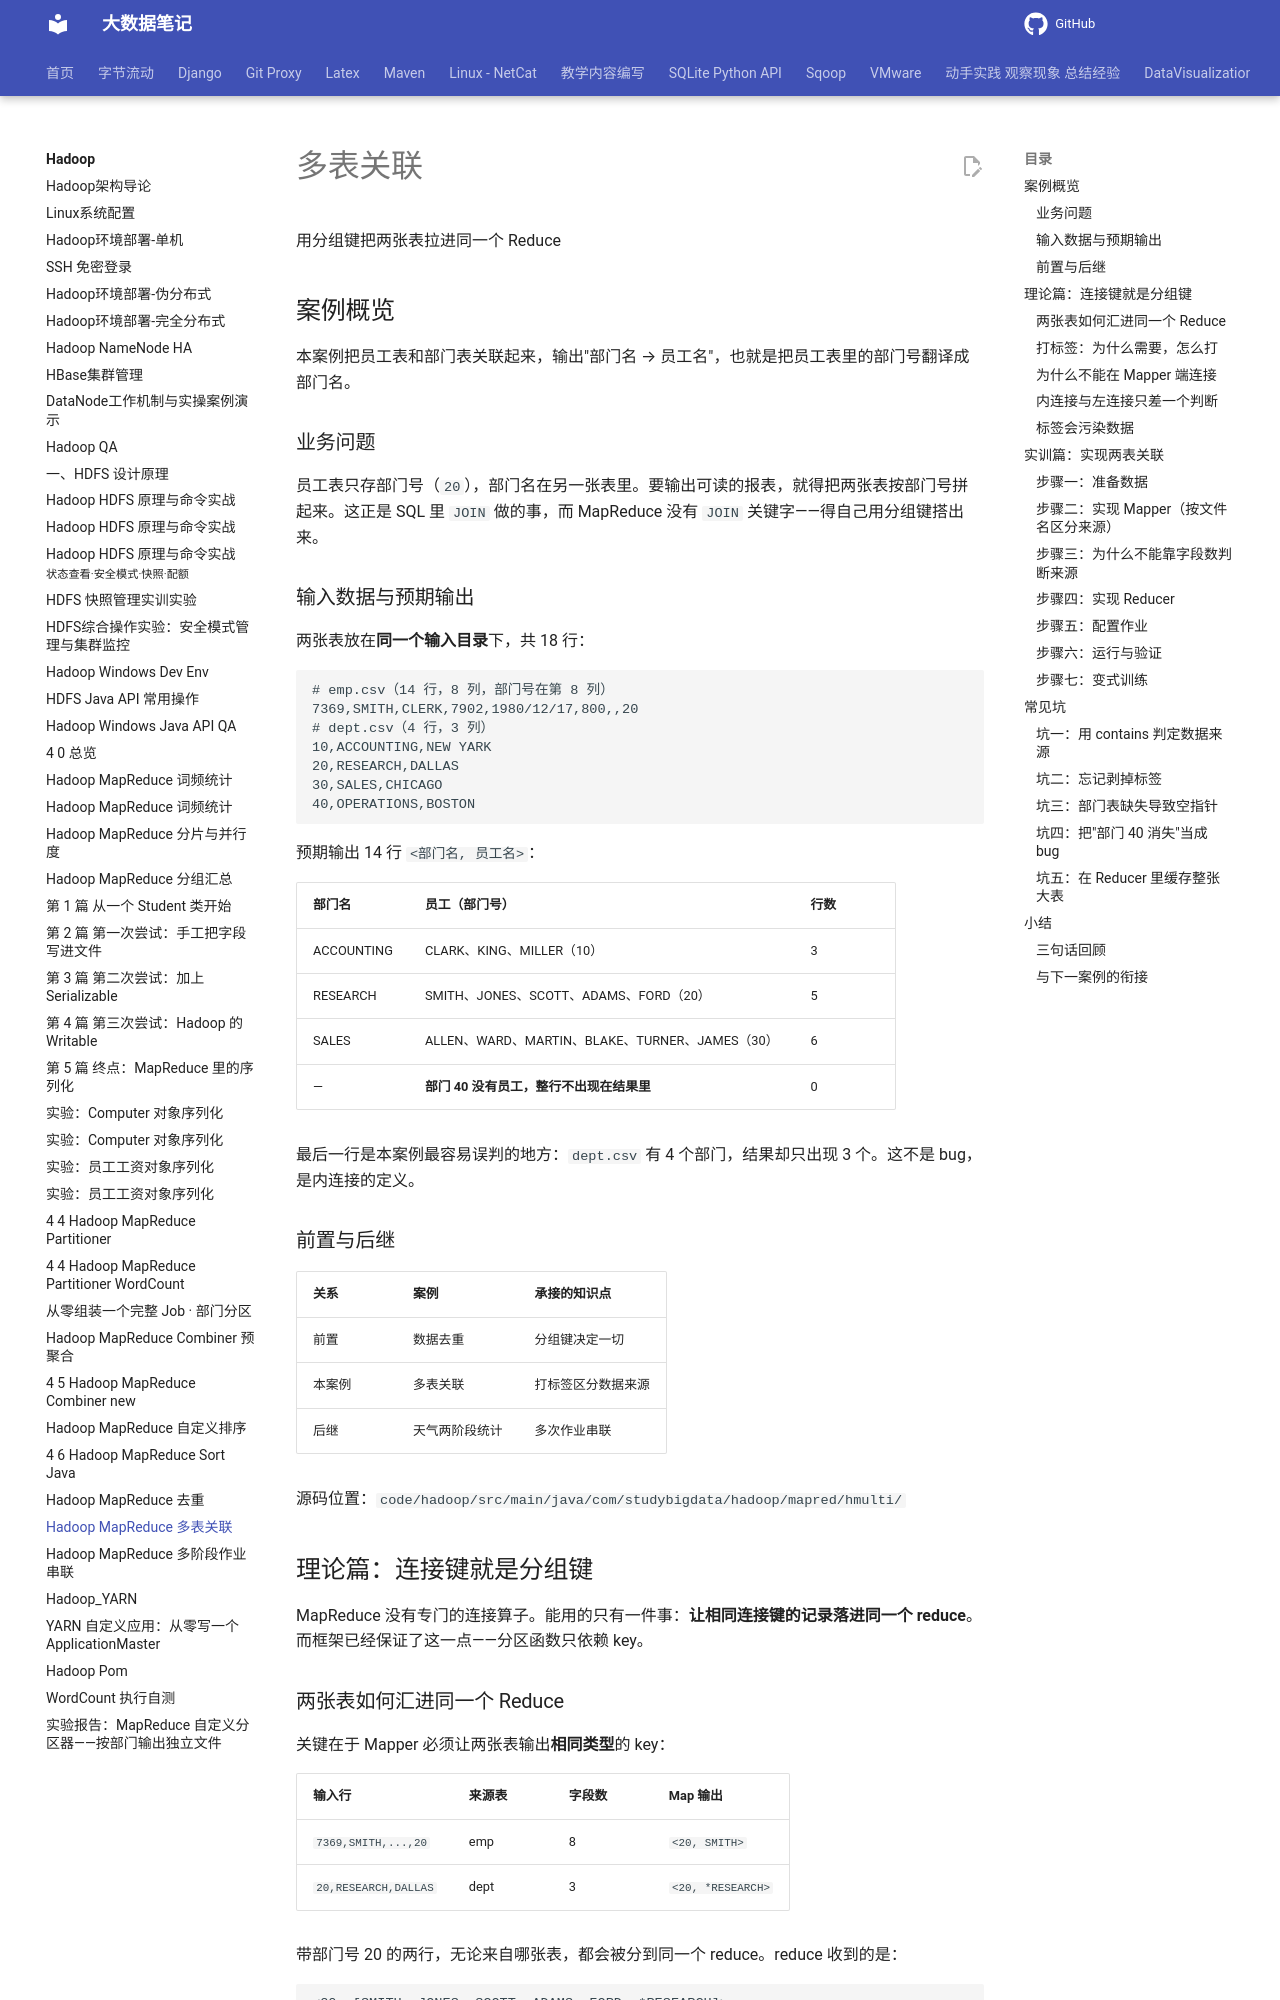

repository: QingYuanQu/studybigdata · page: Hadoop/4-8-Hadoop_MapReduce_Join/index.html · generator: mkdocs

---
title: Hadoop MapReduce 多表关联
date: 2026-09-13 12:00:00
categories:
- Hadoop
tags:
- Hadoop
- MapReduce
- Join
---

<div class="cover"><h1>多表关联</h1><p>用分组键把两张表拉进同一个 Reduce</p></div>

## 案例概览

本案例把员工表和部门表关联起来，输出"部门名 → 员工名"，也就是把员工表里的部门号翻译成部门名。

### 业务问题

员工表只存部门号（`20`），部门名在另一张表里。要输出可读的报表，就得把两张表按部门号拼起来。这正是 SQL 里 `JOIN` 做的事，而 MapReduce 没有 `JOIN` 关键字——得自己用分组键搭出来。

### 输入数据与预期输出

两张表放在**同一个输入目录**下，共 18 行：

```text
# emp.csv（14 行，8 列，部门号在第 8 列）
7369,SMITH,CLERK,7902,1980/12/17,800,,20
# dept.csv（4 行，3 列）
10,ACCOUNTING,NEW YARK
20,RESEARCH,DALLAS
30,SALES,CHICAGO
40,OPERATIONS,BOSTON
```

预期输出 14 行 `<部门名, 员工名>`：

| 部门名 | 员工（部门号） | 行数 |
|---|---|---|
| ACCOUNTING | CLARK、KING、MILLER（10） | 3 |
| RESEARCH | SMITH、JONES、SCOTT、ADAMS、FORD（20） | 5 |
| SALES | ALLEN、WARD、MARTIN、BLAKE、TURNER、JAMES（30） | 6 |
| — | **部门 40 没有员工，整行不出现在结果里** | 0 |

最后一行是本案例最容易误判的地方：`dept.csv` 有 4 个部门，结果却只出现 3 个。这不是 bug，是内连接的定义。

### 前置与后继

| 关系 | 案例 | 承接的知识点 |
|---|---|---|
| 前置 | 数据去重 | 分组键决定一切 |
| 本案例 | 多表关联 | 打标签区分数据来源 |
| 后继 | 天气两阶段统计 | 多次作业串联 |

源码位置：`code/hadoop/src/main/java/com/studybigdata/hadoop/mapred/hmulti/`

## 理论篇：连接键就是分组键

MapReduce 没有专门的连接算子。能用的只有一件事：**让相同连接键的记录落进同一个 reduce**。而框架已经保证了这一点——分区函数只依赖 key。

### 两张表如何汇进同一个 Reduce

关键在于 Mapper 必须让两张表输出**相同类型**的 key：

| 输入行 | 来源表 | 字段数 | Map 输出 |
|---|---|---|---|
| `7369,SMITH,...,20` | emp | 8 | `<20, SMITH>` |
| `20,RESEARCH,DALLAS` | dept | 3 | `<20, *RESEARCH>` |

带部门号 20 的两行，无论来自哪张表，都会被分到同一个 reduce。reduce 收到的是：

```text
<20, [SMITH, JONES, SCOTT, ADAMS, FORD, *RESEARCH]>
```

一次遍历就能把它们分成"部门名"和"员工列表"两堆，然后做笛卡尔积输出。
